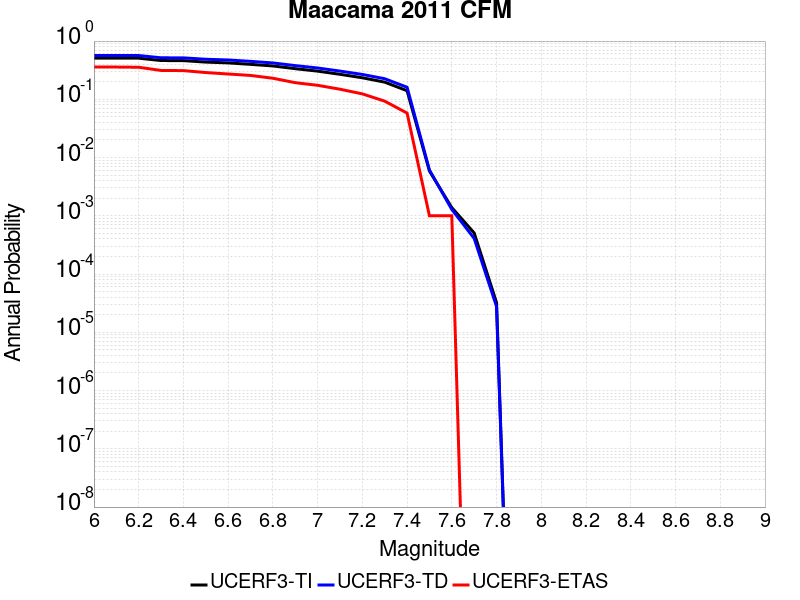

The data file committed next to this chart (first rows):
Magnitude, UCERF3-TI Prob, UCERF3-TD Prob, UCERF3-ETAS Prob
6.0, 0.5103, 0.5662, 0.358
6.1, 0.5103, 0.5662, 0.358
6.2, 0.5084, 0.5643, 0.355
6.3, 0.4631, 0.5163, 0.313
6.4, 0.4614, 0.5147, 0.311
6.5, 0.4353, 0.4872, 0.288
6.6, 0.4219, 0.4733, 0.272
6.7, 0.3984, 0.4484, 0.257
6.8, 0.3738, 0.4213, 0.23
6.9, 0.3357, 0.3792, 0.193
7.0, 0.3046, 0.3449, 0.174
7.1, 0.2688, 0.3053, 0.149
7.2, 0.2343, 0.2672, 0.124
7.3, 0.1972, 0.2257, 0.093
7.4, 0.1404, 0.1611, 0.058
7.5, 0.005875, 0.006114, 0.001
7.6, 0.001384, 0.001287, 0.001
7.7, 5.0745334E-4, 4.0925742E-4, 0.0
7.8, 3.2318534E-5, 2.7693319E-5, 0.0
